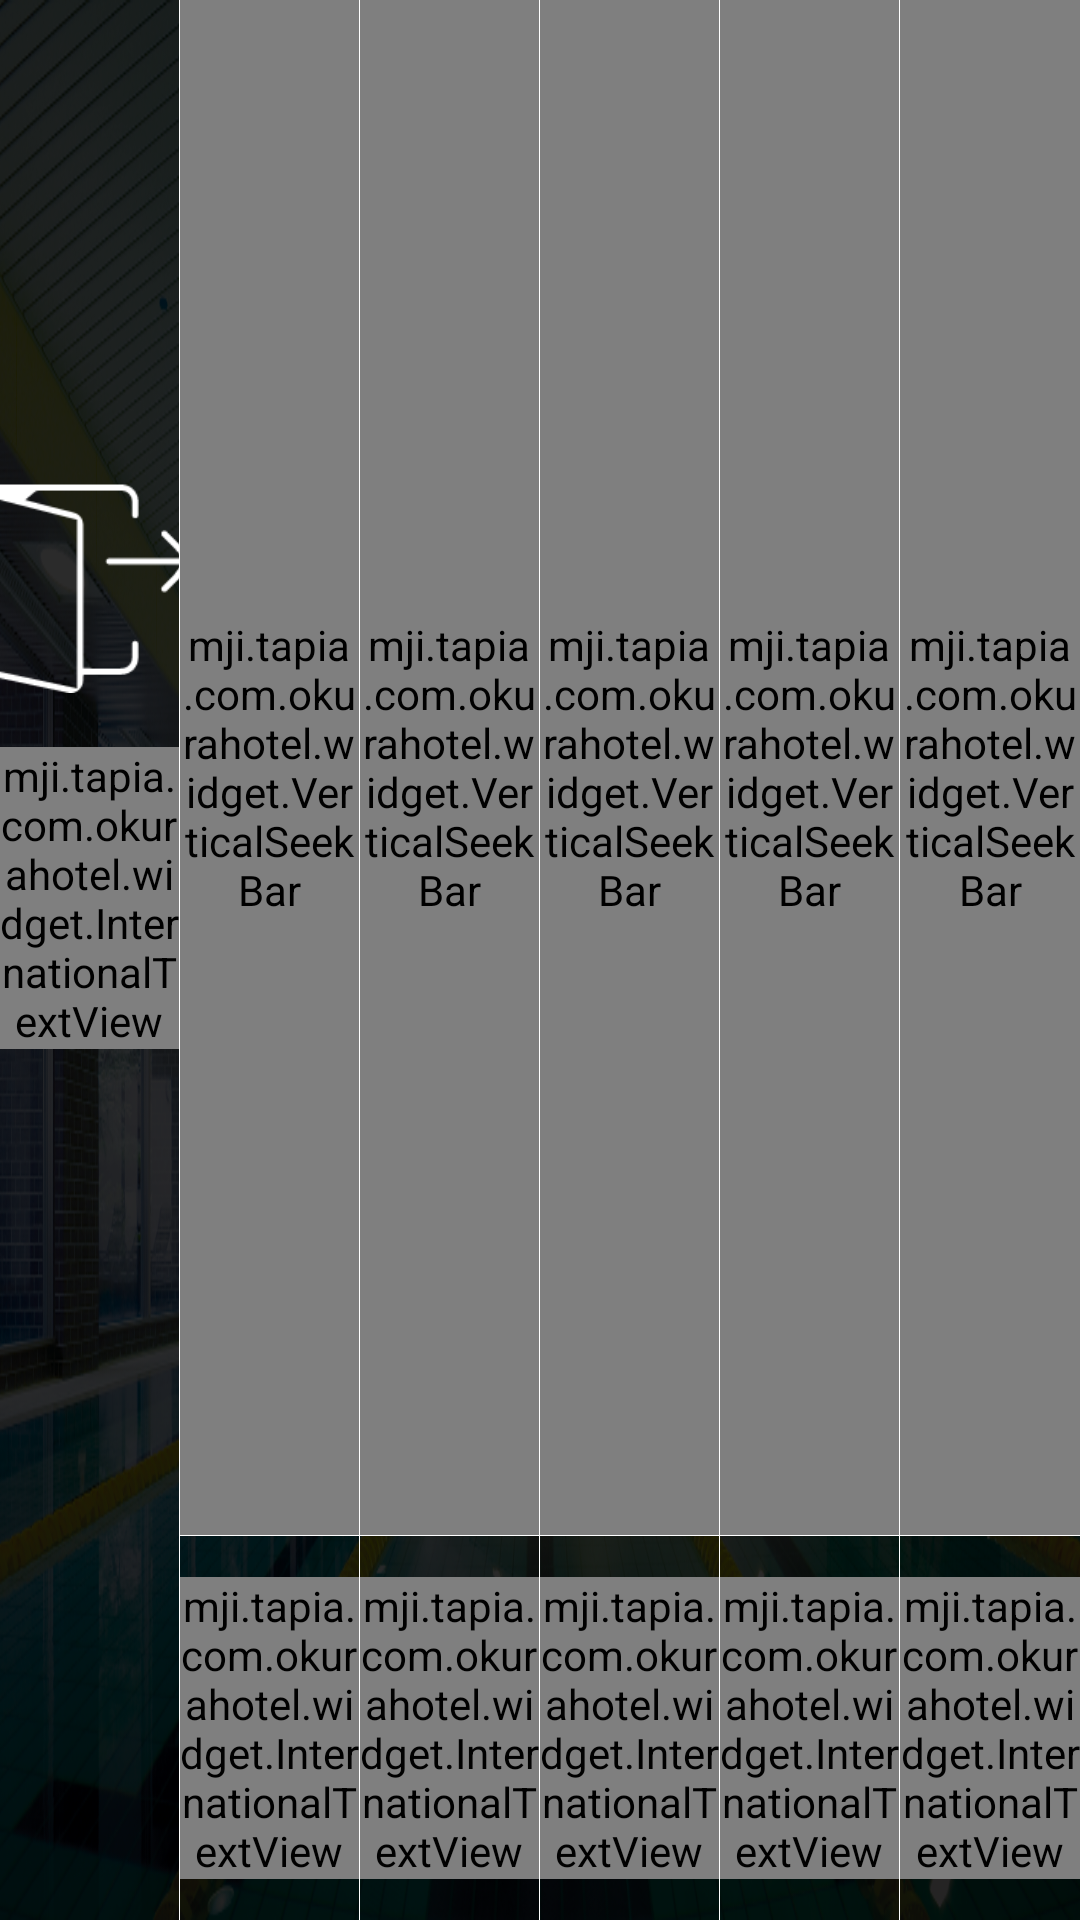

This screen was rendered from an Android layout file. Write that file and the resources it references.
<!-- AndroidManifest.xml: application theme AppTheme -->
<!-- res/layout/activity_light_bright.xml -->
<?xml version="1.0" encoding="utf-8"?>
<LinearLayout xmlns:android="http://schemas.android.com/apk/res/android"
    xmlns:app="http://schemas.android.com/apk/res-auto"
    android:layout_width="match_parent"
    android:layout_height="match_parent"
    android:background="@drawable/okura_bg_02"
    android:orientation="horizontal">

    <RelativeLayout
        android:id="@+id/exit_button"
        android:layout_width="0dp"
        android:layout_height="match_parent"
        android:layout_weight="1"
        android:background="@drawable/hotel_button">

        <ImageView
            android:id="@+id/exit_icon"
            android:transitionName="exit_icon"
            android:layout_width="70dp"
            android:layout_height="wrap_content"
            android:layout_alignParentTop="true"
            android:layout_centerHorizontal="true"
            android:layout_marginTop="150dp"
            android:layout_marginStart="40dp"
            android:layout_marginEnd="40dp"
            android:src="@drawable/okura_exit_icon" />

        <mji.tapia.com.okurahotel.widget.InternationalTextView
            android:id="@+id/exit_label"
            android:transitionName="exit_label"
            android:layout_width="wrap_content"
            android:layout_height="wrap_content"
            android:layout_below="@+id/exit_icon"
            android:layout_centerHorizontal="true"
            android:layout_marginTop="7dp"
            android:text="@string/room_manager_exit_label"
            android:textColor="#ffffff"
            android:textSize="24sp"
            android:textStyle="italic" />
    </RelativeLayout>

    <FrameLayout
        android:layout_width="1px"
        android:layout_height="match_parent"
        android:background="#ffffff">

    </FrameLayout>

    <LinearLayout
        android:layout_width="0dp"
        android:layout_height="match_parent"
        android:layout_weight="1"
        android:orientation="vertical">

        <RelativeLayout
            android:layout_height="0dp"
            android:layout_width="match_parent"
            android:layout_weight="4">

            <mji.tapia.com.okurahotel.widget.VerticalSeekBar
                android:id="@+id/seekbar1"
                android:layout_width="match_parent"
                android:layout_height="match_parent"
                android:max="80"
                android:progress="10"
                android:progressDrawable="@drawable/progress_vertical"
                android:thumb="@drawable/seek_thumb" />
        </RelativeLayout>

        <FrameLayout
            android:layout_width="match_parent"
            android:layout_height="1px"
            android:background="#ffffff">

        </FrameLayout>

        <RelativeLayout
            android:id="@+id/wash_room_button"
            android:layout_width="match_parent"
            android:layout_height="0dp"
            android:layout_alignParentEnd="true"
            android:layout_alignParentTop="true"
            android:layout_weight="1"
            android:background="@drawable/hotel_button">

            <mji.tapia.com.okurahotel.widget.InternationalTextView
                android:layout_width="wrap_content"
                android:layout_height="wrap_content"
                android:layout_centerInParent="true"
                android:gravity="center"
                android:text="@string/light_wash_room_label"
                android:textColor="#ffffff"
                android:textSize="30sp"
                android:transitionName="wash_room_label" />
        </RelativeLayout>
    </LinearLayout>


    <FrameLayout
        android:layout_width="1px"
        android:layout_height="match_parent"
        android:background="#ffffff">

    </FrameLayout>

    <LinearLayout
        android:layout_width="0dp"
        android:layout_height="match_parent"
        android:layout_weight="1"
        android:orientation="vertical">

        <RelativeLayout
            android:layout_height="0dp"
            android:layout_width="match_parent"
            android:layout_weight="4">

            <mji.tapia.com.okurahotel.widget.VerticalSeekBar
                android:id="@+id/seekbar2"
                android:layout_width="match_parent"
                android:layout_height="match_parent"
                android:max="80"
                android:progress="10"
                android:progressDrawable="@drawable/progress_vertical"
                android:thumb="@drawable/seek_thumb" />
        </RelativeLayout>

        <FrameLayout
            android:layout_width="match_parent"
            android:layout_height="1px"
            android:background="#ffffff">

        </FrameLayout>

        <RelativeLayout
            android:id="@+id/foot_button"
            android:layout_width="match_parent"
            android:layout_height="0dp"
            android:layout_weight="1"
            android:background="@drawable/hotel_button">

            <mji.tapia.com.okurahotel.widget.InternationalTextView
                android:transitionName="foot_label"
                android:layout_width="wrap_content"
                android:layout_height="wrap_content"
                android:layout_centerInParent="true"
                android:gravity="center"
                android:text="@string/light_foot_label"
                android:textColor="#ffffff"
                android:textSize="30sp" />
        </RelativeLayout>
    </LinearLayout>


    <FrameLayout
        android:layout_width="1px"
        android:layout_height="match_parent"
        android:background="#ffffff">

    </FrameLayout>

    <LinearLayout
        android:layout_width="0dp"
        android:layout_height="match_parent"
        android:layout_weight="1"
        android:orientation="vertical">

        <RelativeLayout
            android:layout_height="0dp"
            android:layout_width="match_parent"
            android:layout_weight="4">

            <mji.tapia.com.okurahotel.widget.VerticalSeekBar
                android:id="@+id/seekbar3"
                android:layout_width="match_parent"
                android:layout_height="match_parent"
                android:max="80"
                android:progress="10"
                android:progressDrawable="@drawable/progress_vertical"
                android:thumb="@drawable/seek_thumb" />
        </RelativeLayout>

        <FrameLayout
            android:layout_width="match_parent"
            android:layout_height="1px"
            android:background="#ffffff">

        </FrameLayout>

        <RelativeLayout
            android:id="@+id/foot_light_button"
            android:layout_width="match_parent"
            android:layout_height="0dp"
            android:layout_weight="1"
            android:background="@drawable/hotel_button">

            <mji.tapia.com.okurahotel.widget.InternationalTextView
                android:transitionName="night_light_label"
                android:layout_width="wrap_content"
                android:layout_height="wrap_content"
                android:layout_centerInParent="true"
                android:gravity="center"
                android:text="@string/light_night_label"
                android:textColor="#ffffff"
                android:textSize="30sp" />
        </RelativeLayout>
    </LinearLayout>

    <FrameLayout
        android:layout_width="1px"
        android:layout_height="match_parent"
        android:background="#ffffff">

    </FrameLayout>

    <LinearLayout
        android:layout_width="0dp"
        android:layout_height="match_parent"
        android:layout_weight="1"
        android:orientation="vertical">
        <RelativeLayout
            android:layout_height="0dp"
            android:layout_width="match_parent"
            android:layout_weight="4">

            <mji.tapia.com.okurahotel.widget.VerticalSeekBar
                android:id="@+id/seekbar4"
                android:layout_width="match_parent"
                android:layout_height="match_parent"
                android:max="80"
                android:progress="10"
                android:progressDrawable="@drawable/progress_vertical"
                android:thumb="@drawable/seek_thumb" />

        </RelativeLayout>

        <FrameLayout
            android:layout_width="match_parent"
            android:layout_height="1px"
            android:background="#ffffff">

        </FrameLayout>

        <RelativeLayout
            android:id="@+id/spot_light_button"
            android:layout_width="match_parent"
            android:layout_height="0dp"
            android:layout_weight="1"
            android:background="@drawable/hotel_button">

            <mji.tapia.com.okurahotel.widget.InternationalTextView
                android:layout_width="wrap_content"
                android:layout_height="wrap_content"
                android:layout_centerHorizontal="true"
                android:layout_centerVertical="true"
                android:gravity="center"
                android:text="@string/light_room_label"
                android:textColor="#ffffff"
                android:textSize="30sp"
                android:transitionName="room_label" />
        </RelativeLayout>
    </LinearLayout>

    <FrameLayout
        android:layout_width="1px"
        android:layout_height="match_parent"
        android:background="#ffffff">

    </FrameLayout>

    <LinearLayout
        android:layout_width="0dp"
        android:layout_height="match_parent"
        android:layout_weight="1"
        android:orientation="vertical">

        <RelativeLayout
            android:layout_height="0dp"
            android:layout_width="match_parent"
            android:layout_weight="4">

            <mji.tapia.com.okurahotel.widget.VerticalSeekBar
                android:id="@+id/seekbar5"
                android:layout_width="match_parent"
                android:layout_height="match_parent"
                android:max="80"
                android:progress="10"
                android:progressDrawable="@drawable/progress_vertical"
                android:thumb="@drawable/seek_thumb" />
        </RelativeLayout>

        <FrameLayout
            android:layout_width="match_parent"
            android:layout_height="1px"
            android:background="#ffffff">

        </FrameLayout>

        <RelativeLayout
            android:id="@+id/room_light_button"
            android:layout_width="match_parent"
            android:layout_height="0dp"
            android:layout_weight="1"
            android:background="@drawable/hotel_button">

            <mji.tapia.com.okurahotel.widget.InternationalTextView
                android:transitionName="entrance_label"
                android:layout_width="wrap_content"
                android:layout_height="wrap_content"
                android:layout_centerInParent="true"
                android:gravity="center"
                android:text="@string/light_entrance_label"
                android:textColor="#ffffff"
                android:textSize="30sp" />
        </RelativeLayout>
    </LinearLayout>

</LinearLayout>
<!-- resources referenced by this layout -->
<resources>
  <!-- drawable hotel_button (drawable) -->
  <?xml version="1.0" encoding="utf-8"?>
  <selector xmlns:android="http://schemas.android.com/apk/res/android">
      <item android:state_pressed="true" android:drawable="@drawable/hotel_button_selected_state" />
      <item android:state_focused="true" android:drawable="@drawable/hotel_button_selected_state" />
      <item android:state_selected="true" android:drawable="@drawable/hotel_button_selected_state" />
      <item android:drawable="@drawable/hotel_button_normal_state" />
  </selector>
  <!-- drawable okura_bg_02: png bitmap (drawable-hdpi, 896139 bytes) -->
  <!-- drawable okura_exit_icon: png bitmap (drawable-hdpi, 1487 bytes) -->
  <!-- drawable progress_vertical (drawable-hdpi) -->
  <?xml version="1.0" encoding="utf-8"?>
  <layer-list xmlns:android="http://schemas.android.com/apk/res/android">
  
      <item android:id="@android:id/background" >
          <shape>
              <solid android:color="#00000000"></solid>
  
          </shape>
      </item>
      <item android:id="@android:id/secondaryProgress" >
          <clip android:clipOrientation="vertical" android:gravity="bottom" >
              <shape>
                  <corners android:radius="5dip" />
                  <gradient
                          android:startColor="#80ffd300"
                          android:centerColor="#80ffb600"
                          android:centerX="0.75"
                          android:endColor="#a0ffcb00"
                          android:angle="0"
                  />
              </shape>
          </clip>
      </item>
  
      <item android:id="@android:id/progress" >
          <clip android:clipOrientation="vertical" android:gravity="bottom" >
              <shape>
                  <solid android:color="#aaffffff"></solid>
              </shape>
          </clip>
      </item>
  
  </layer-list>
  <!-- drawable seek_thumb (drawable-hdpi) -->
  <?xml version="1.0" encoding="utf-8"?>
  <selector xmlns:android="http://schemas.android.com/apk/res/android">
      <item android:drawable="@color/transparent" />
  
  </selector>
  <string name="light_entrance_label">Entrance</string>
  <string name="light_foot_label">Foot</string>
  <string name="light_night_label">Night</string>
  <string name="light_room_label">Room</string>
  <string name="light_wash_room_label">Wash room</string>
  <string name="room_manager_exit_label">Exit</string>
  <style name="AppTheme" parent="Theme.AppCompat.Light.NoActionBar">
          
          <item name="colorPrimary">@color/colorPrimary</item>
          <item name="colorPrimaryDark">@color/colorPrimaryDark</item>
          <item name="colorAccent">@color/colorAccent</item>
          <item name="android:windowContentTransitions">true</item>
      </style>
  <!-- drawable hotel_button_selected_state (drawable) -->
  <?xml version="1.0" encoding="UTF-8"?>
  <shape xmlns:android="http://schemas.android.com/apk/res/android"
      android:shape="rectangle">
      <solid android:color="#aaffffff" />
  </shape>
  <color name="transparent">#00000000</color>
  <color name="colorPrimary">#FFFFFF</color>
  <color name="colorPrimaryDark">#FFFFFF</color>
  <color name="colorAccent">#FFFFFF</color>
</resources>
